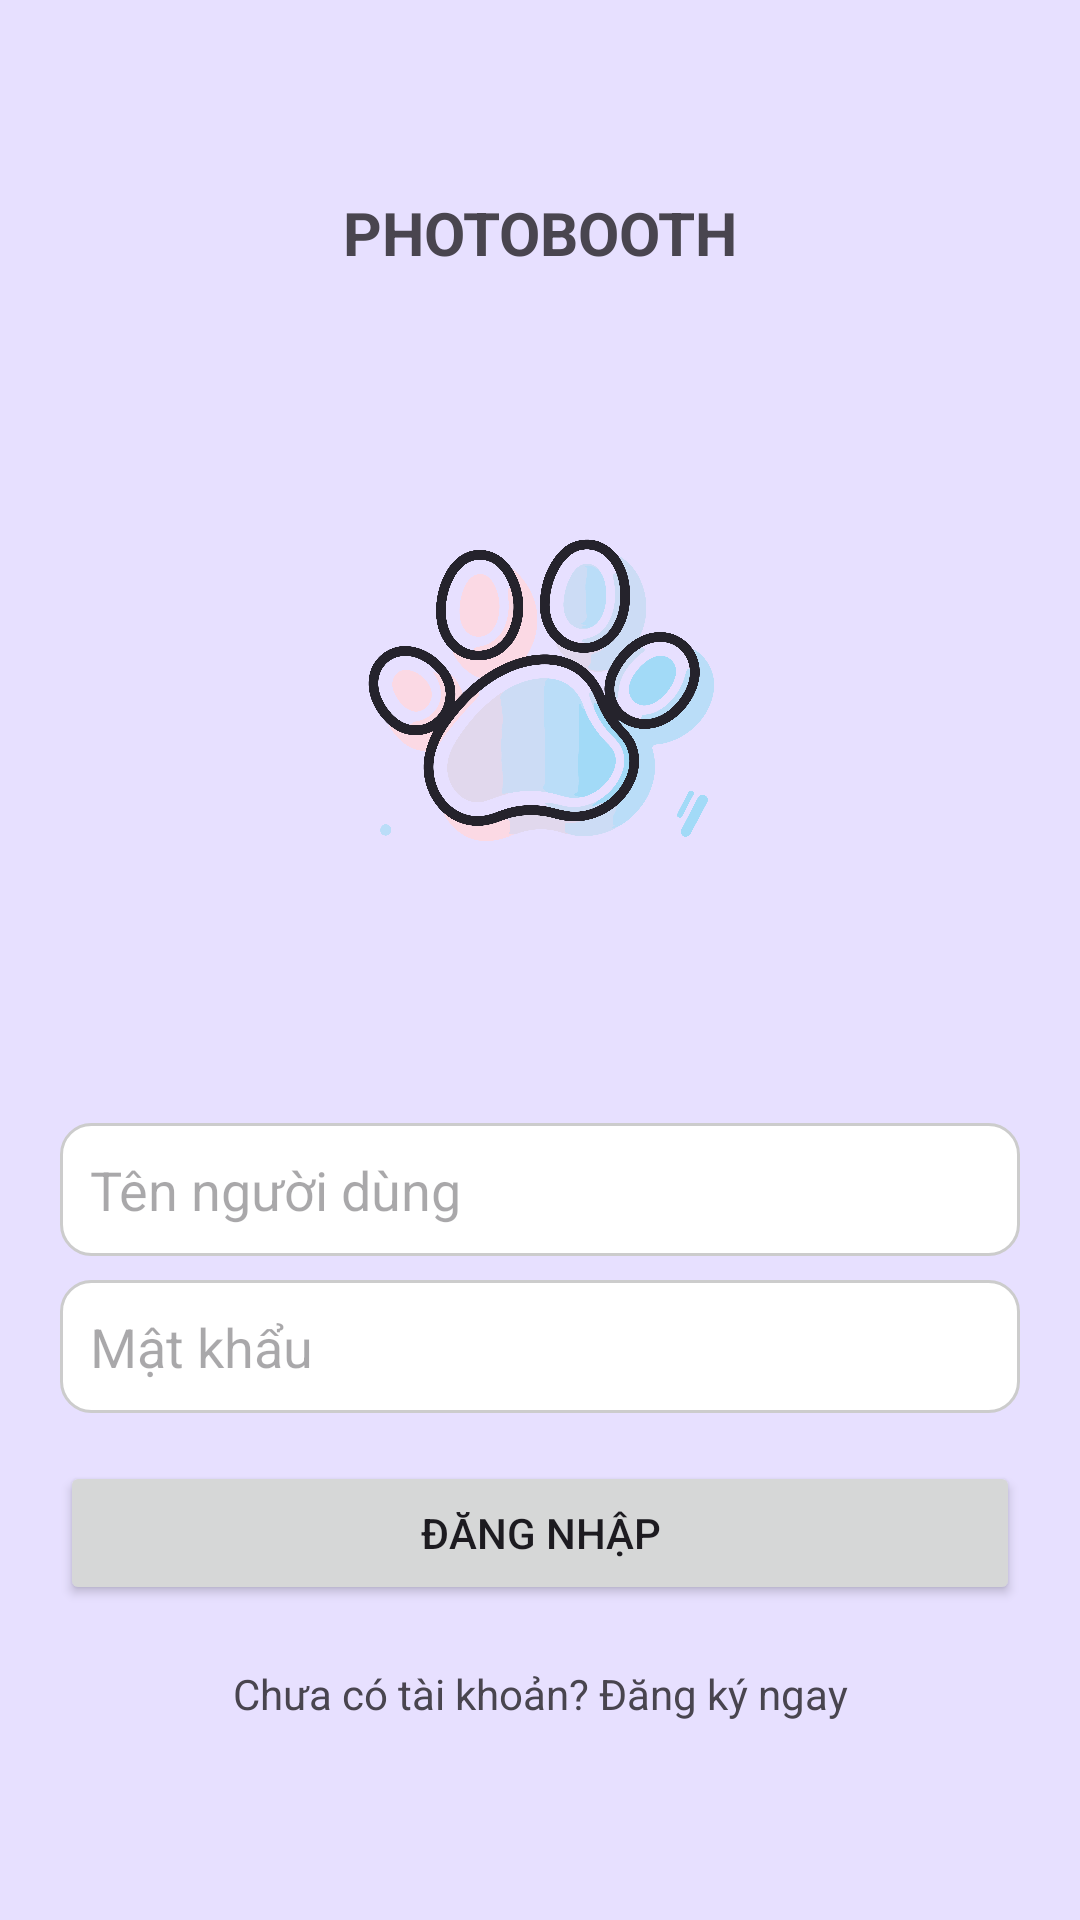

Write the Android layout XML for this screen, with the resource values it uses.
<!-- AndroidManifest.xml: application theme Theme.PhotoBoothLogin -->
<!-- res/layout/login_activity.xml -->
<?xml version="1.0" encoding="utf-8"?>
<androidx.constraintlayout.widget.ConstraintLayout xmlns:android="http://schemas.android.com/apk/res/android"
    xmlns:app="http://schemas.android.com/apk/res-auto"
    xmlns:tools="http://schemas.android.com/tools"
    android:id="@+id/main"
    android:layout_width="match_parent"
    android:layout_height="match_parent"
    android:background="#E7E0FF"
    android:orientation="vertical"
    android:paddingLeft="20dp"
    android:paddingRight="20dp"
    android:paddingTop="60dp"
    android:paddingBottom="50dp"
    tools:context=".LoginActivity">

    <TextView
        android:id="@+id/textView6"
        android:layout_width="match_parent"
        android:layout_height="wrap_content"
        android:layout_marginTop="4dp"
        android:gravity="center"
        android:text="PHOTOBOOTH"
        android:textSize="20sp"
        android:textStyle="bold"
        app:layout_constraintEnd_toEndOf="parent"
        app:layout_constraintHorizontal_bias="0.0"
        app:layout_constraintStart_toStartOf="parent"
        app:layout_constraintTop_toTopOf="parent" />

    <ImageView
        android:id="@+id/imageView3"
        android:layout_width="200dp"
        android:layout_height="200dp"
        app:layout_constraintBottom_toTopOf="@+id/editUsername"
        app:layout_constraintEnd_toEndOf="parent"
        app:layout_constraintStart_toStartOf="parent"
        app:layout_constraintTop_toBottomOf="@+id/textView6"
        app:srcCompat="@drawable/logo" />

    <EditText
        android:id="@+id/editUsername"
        android:layout_width="match_parent"
        android:layout_height="wrap_content"
        android:layout_marginBottom="8dp"
        android:ems="10"
        android:hint="Tên người dùng"
        android:background="@drawable/edittext_background"
        android:padding="10dp"
        android:inputType="text"
        app:layout_constraintBottom_toTopOf="@+id/editPassword"
        app:layout_constraintEnd_toEndOf="parent"
        app:layout_constraintHorizontal_bias="0.0"
        app:layout_constraintStart_toStartOf="parent" />

    <EditText
        android:id="@+id/editPassword"
        android:layout_width="match_parent"
        android:layout_height="wrap_content"
        android:layout_marginBottom="16dp"
        android:ems="10"
        android:hint="Mật khẩu"
        android:background="@drawable/edittext_background"
        android:padding="10dp"
        android:inputType="textPassword"
        app:layout_constraintBottom_toTopOf="@+id/btnLogin"
        app:layout_constraintEnd_toEndOf="parent"
        app:layout_constraintHorizontal_bias="0.0"
        app:layout_constraintStart_toStartOf="parent" />

    <Button
        android:id="@+id/btnLogin"
        android:layout_width="match_parent"
        android:layout_height="wrap_content"
        android:layout_marginBottom="20dp"
        android:text="Đăng nhập"
        app:layout_constraintBottom_toTopOf="@+id/txtSignIn"
        app:layout_constraintEnd_toEndOf="parent"
        app:layout_constraintHorizontal_bias="0.0"
        app:layout_constraintStart_toStartOf="parent" />

    <TextView
        android:id="@+id/txtSignIn"
        android:layout_width="match_parent"
        android:layout_height="wrap_content"
        android:layout_marginBottom="16dp"
        android:gravity="center"
        android:text="Chưa có tài khoản? Đăng ký ngay"
        app:layout_constraintBottom_toBottomOf="parent"
        app:layout_constraintEnd_toEndOf="parent"
        app:layout_constraintHorizontal_bias="0.0"
        app:layout_constraintStart_toStartOf="parent" />

</androidx.constraintlayout.widget.ConstraintLayout>
<!-- resources referenced by this layout -->
<resources>
  <!-- drawable edittext_background (drawable) -->
  <?xml version="1.0" encoding="utf-8"?>
  
  <shape xmlns:android="http://schemas.android.com/apk/res/android"
      android:shape="rectangle">
  
      <solid android:color="#FFFFFF" /> 
      <stroke android:width="1dp" android:color="#CCCCCC" /> 
      <corners android:radius="10dp" /> 
  
  </shape>
  <!-- drawable logo: png bitmap (drawable, 319985 bytes) -->
  <style name="Theme.PhotoBoothLogin" parent="Base.Theme.PhotoBoothLogin" />
  <style name="Base.Theme.PhotoBoothLogin" parent="Theme.Material3.DayNight.NoActionBar">
          
          
      </style>
</resources>
